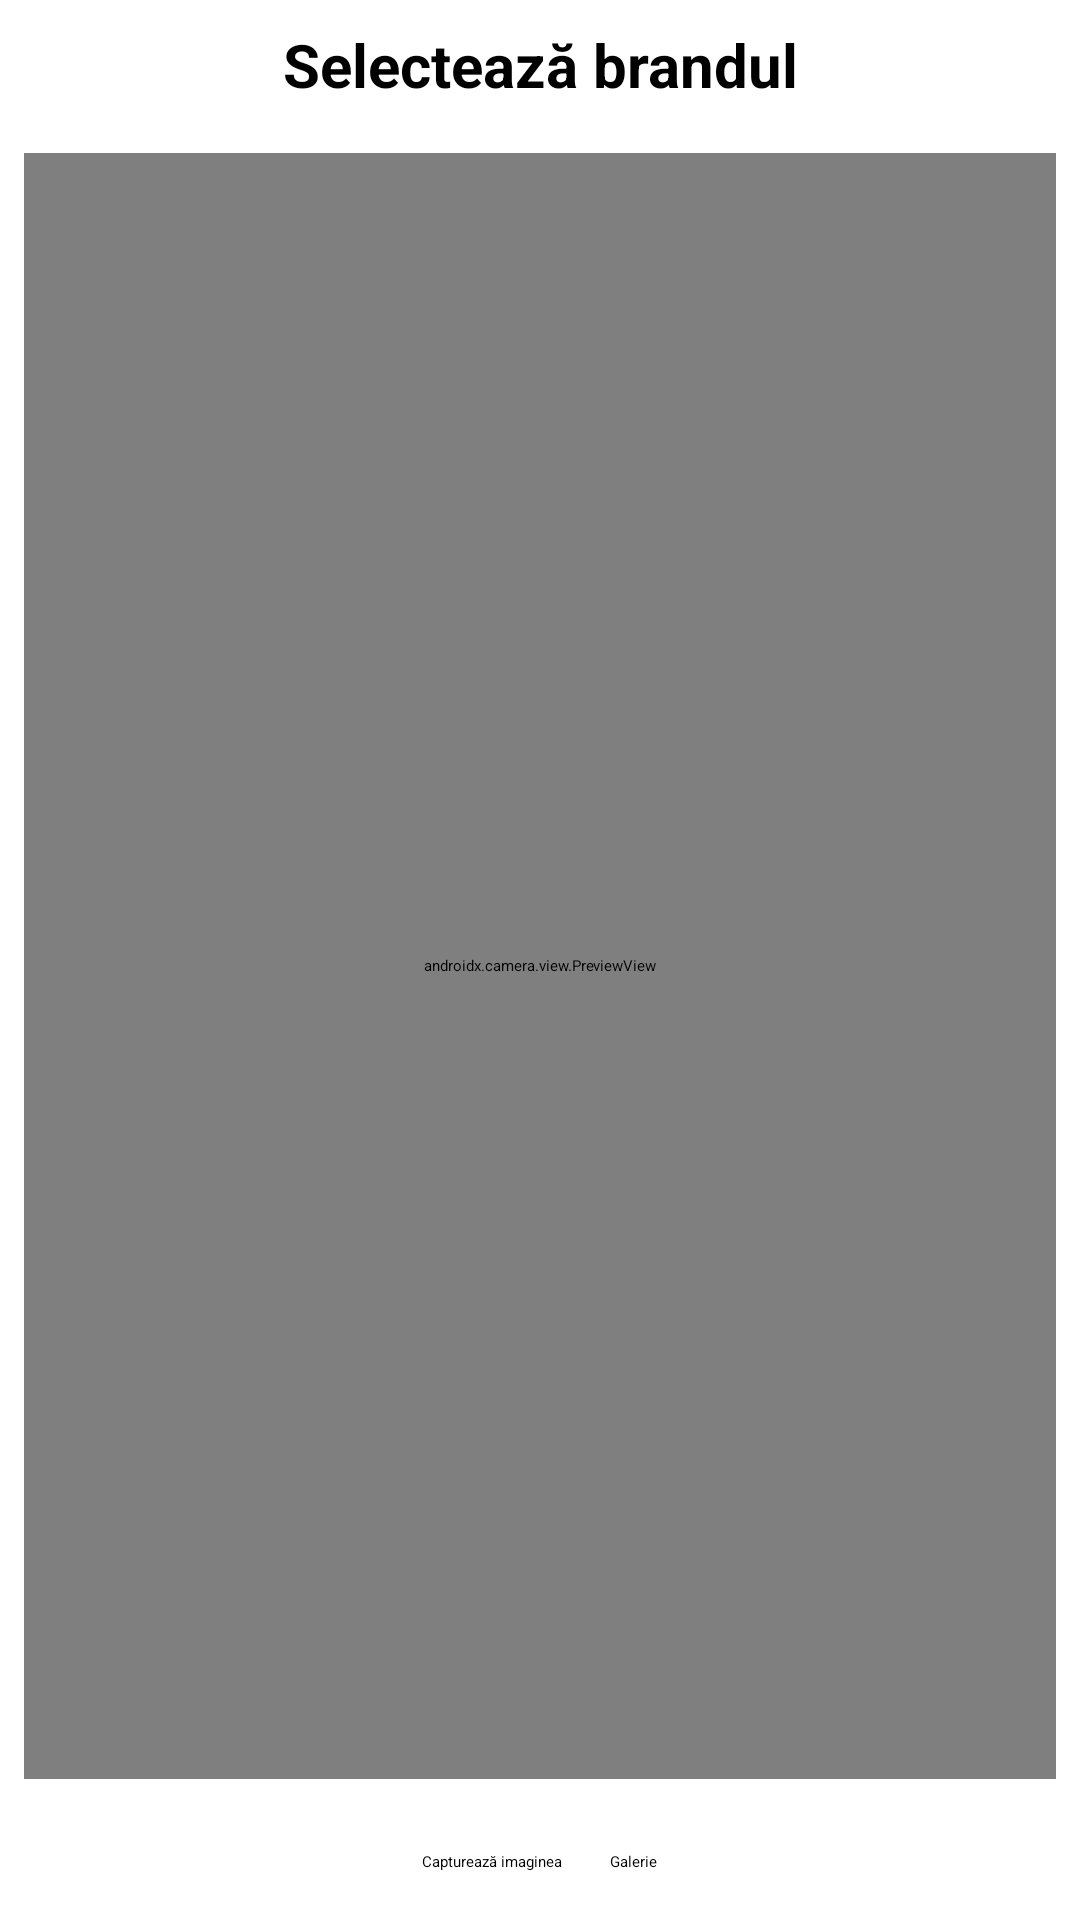

Here is an Android app screen rendered from its layout file. Give the layout XML and the strings, colors and styles it references.
<!-- AndroidManifest.xml: activity theme Theme.Tagger -->
<!-- res/layout/activity_scan.xml -->
<?xml version="1.0" encoding="utf-8"?>
<LinearLayout xmlns:android="http://schemas.android.com/apk/res/android"
    android:layout_width="match_parent"
    android:layout_height="match_parent"
    android:orientation="vertical"
    android:background="@color/white">

    <TextView
        android:id="@+id/brandText"
        android:layout_width="match_parent"
        android:layout_height="wrap_content"
        android:text="@string/select_brand"
        android:textSize="20sp"
        android:textStyle="bold"
        android:padding="8dp"
        android:gravity="center"
        android:textColor="@color/black" />

    <FrameLayout
        android:id="@+id/cameraContainer"
        android:layout_width="match_parent"
        android:layout_height="0dp"
        android:layout_weight="1"
        android:layout_margin="8dp"
        android:background="@color/light_gray">

        <androidx.camera.view.PreviewView
            android:id="@+id/previewView"
            android:layout_width="match_parent"
            android:layout_height="match_parent" />

        <ProgressBar
            android:id="@+id/cameraProgress"
            android:layout_width="wrap_content"
            android:layout_height="wrap_content"
            android:layout_gravity="center"/>
    </FrameLayout>

    <LinearLayout
        android:layout_width="match_parent"
        android:layout_height="wrap_content"
        android:orientation="horizontal"
        android:gravity="center"
        android:layout_marginTop="16dp"
        android:layout_marginBottom="16dp">

        <Button
            android:id="@+id/captureButton"
            android:layout_width="wrap_content"
            android:layout_height="wrap_content"
            android:text="@string/capture_button"
            android:layout_marginEnd="8dp"/>

        <Button
            android:id="@+id/galleryButton"
            android:layout_width="wrap_content"
            android:layout_height="wrap_content"
            android:text="@string/gallery_button"
            android:layout_marginStart="8dp"/>
    </LinearLayout>
</LinearLayout>
<!-- resources referenced by this layout -->
<resources>
  <color name="black">#FF000000</color>
  <color name="light_gray">#F5F5F5</color>
  <color name="white">#FFFFFFFF</color>
  <string name="capture_button">Capturează imaginea</string>
  <string name="gallery_button">Galerie</string>
  <string name="select_brand">Selectează brandul</string>
</resources>
